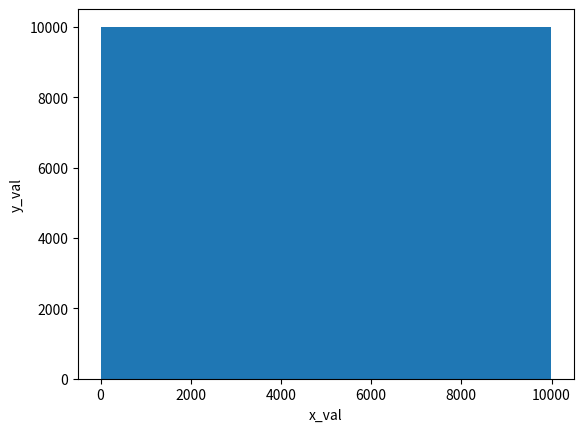

Python code for this plot:
# pip3 install matplotlib
import matplotlib.pyplot as plt

data = [i for i in range(0, 10000)]

plt.hist(data, bins=1)
plt.xlabel('x_val')
plt.ylabel('y_val')
plt.show()
